Image classification data set "Private" (Slade-99/Deep_Learning on GitHub). Class labels (3): abnormal, normal, pneumonia.

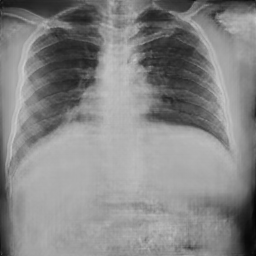
Label: normal

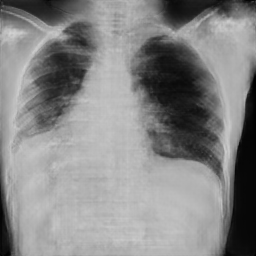
Label: pneumonia

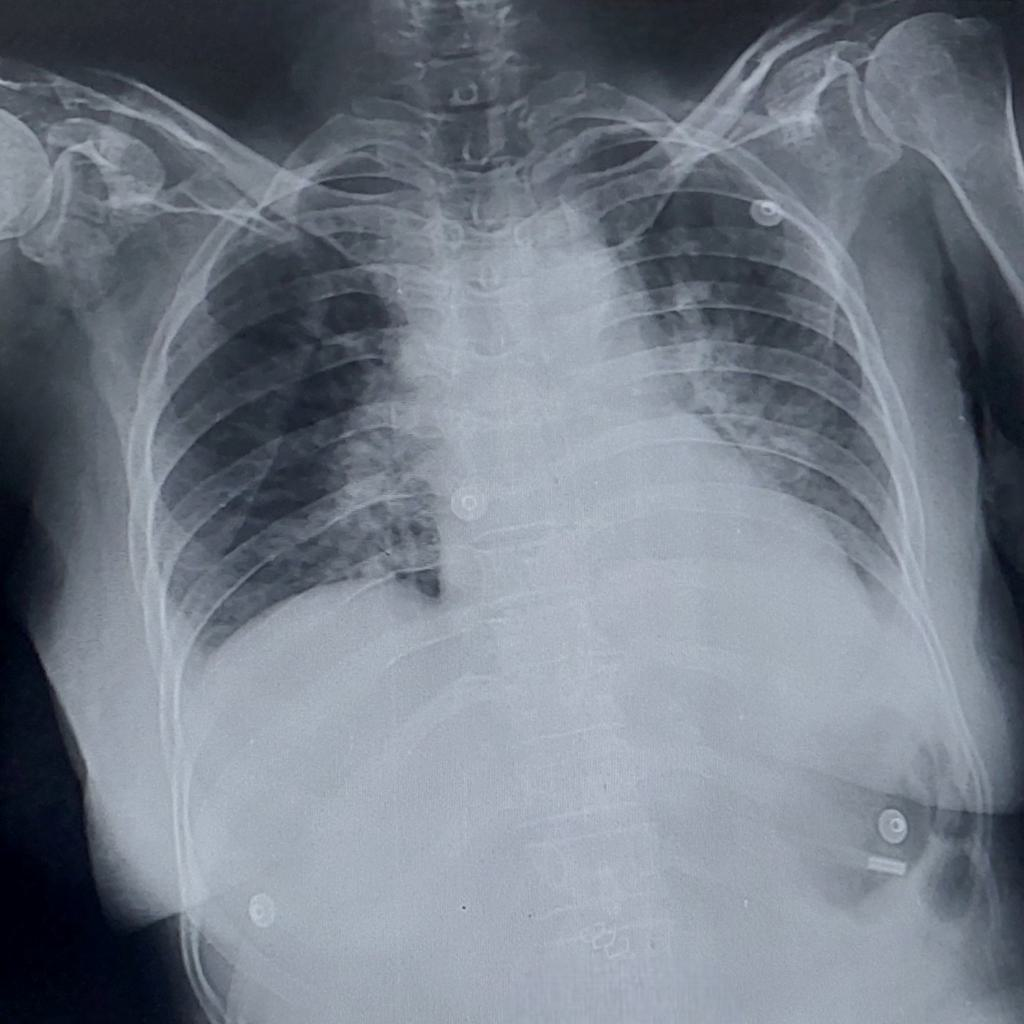
Label: abnormal

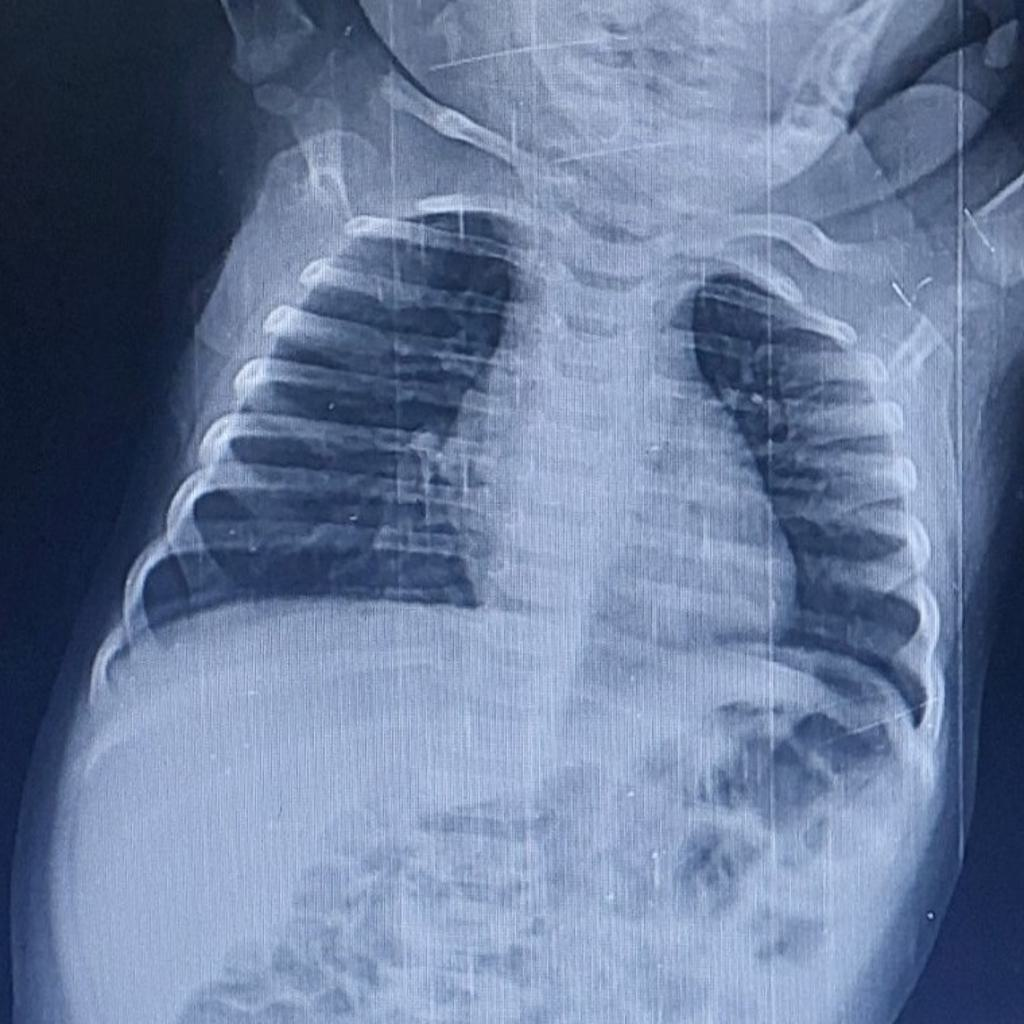
Label: normal

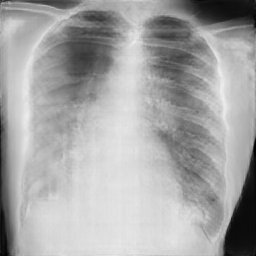
Label: pneumonia

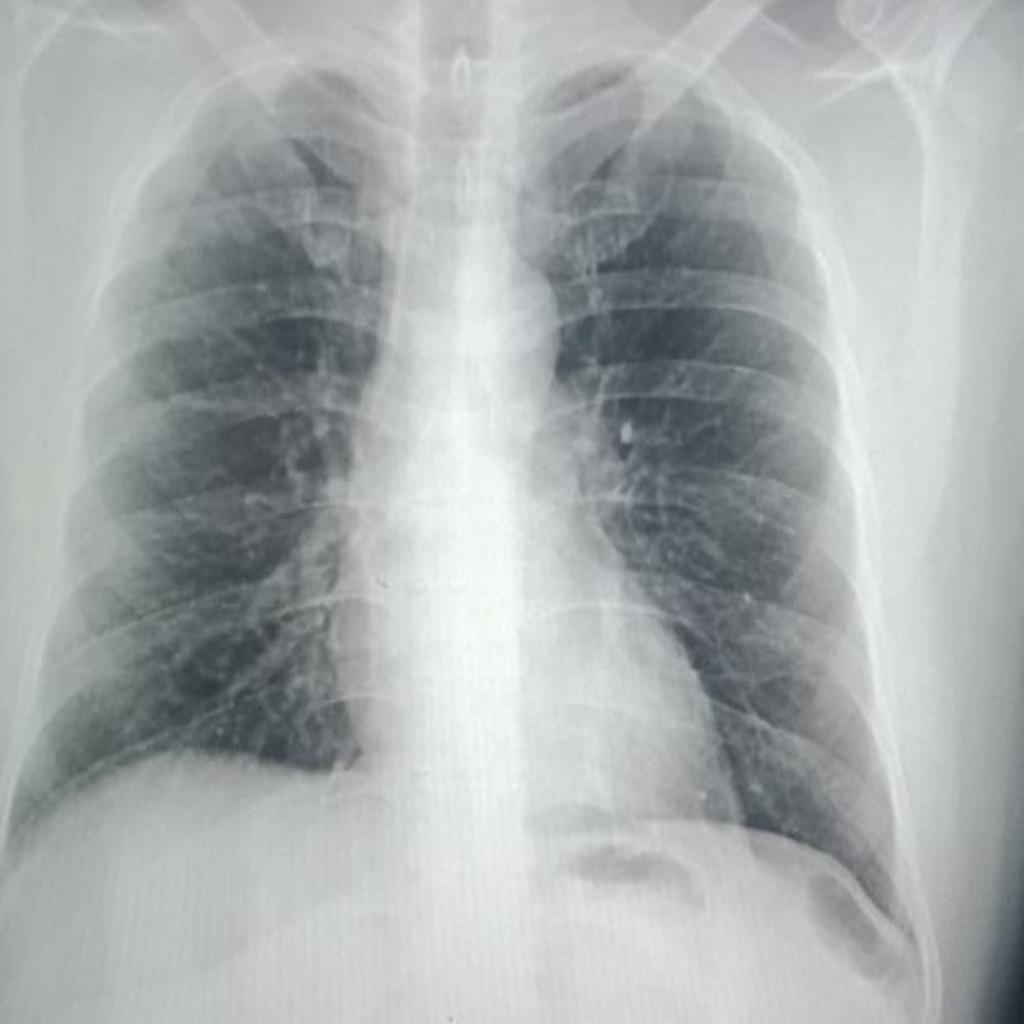
Label: abnormal
